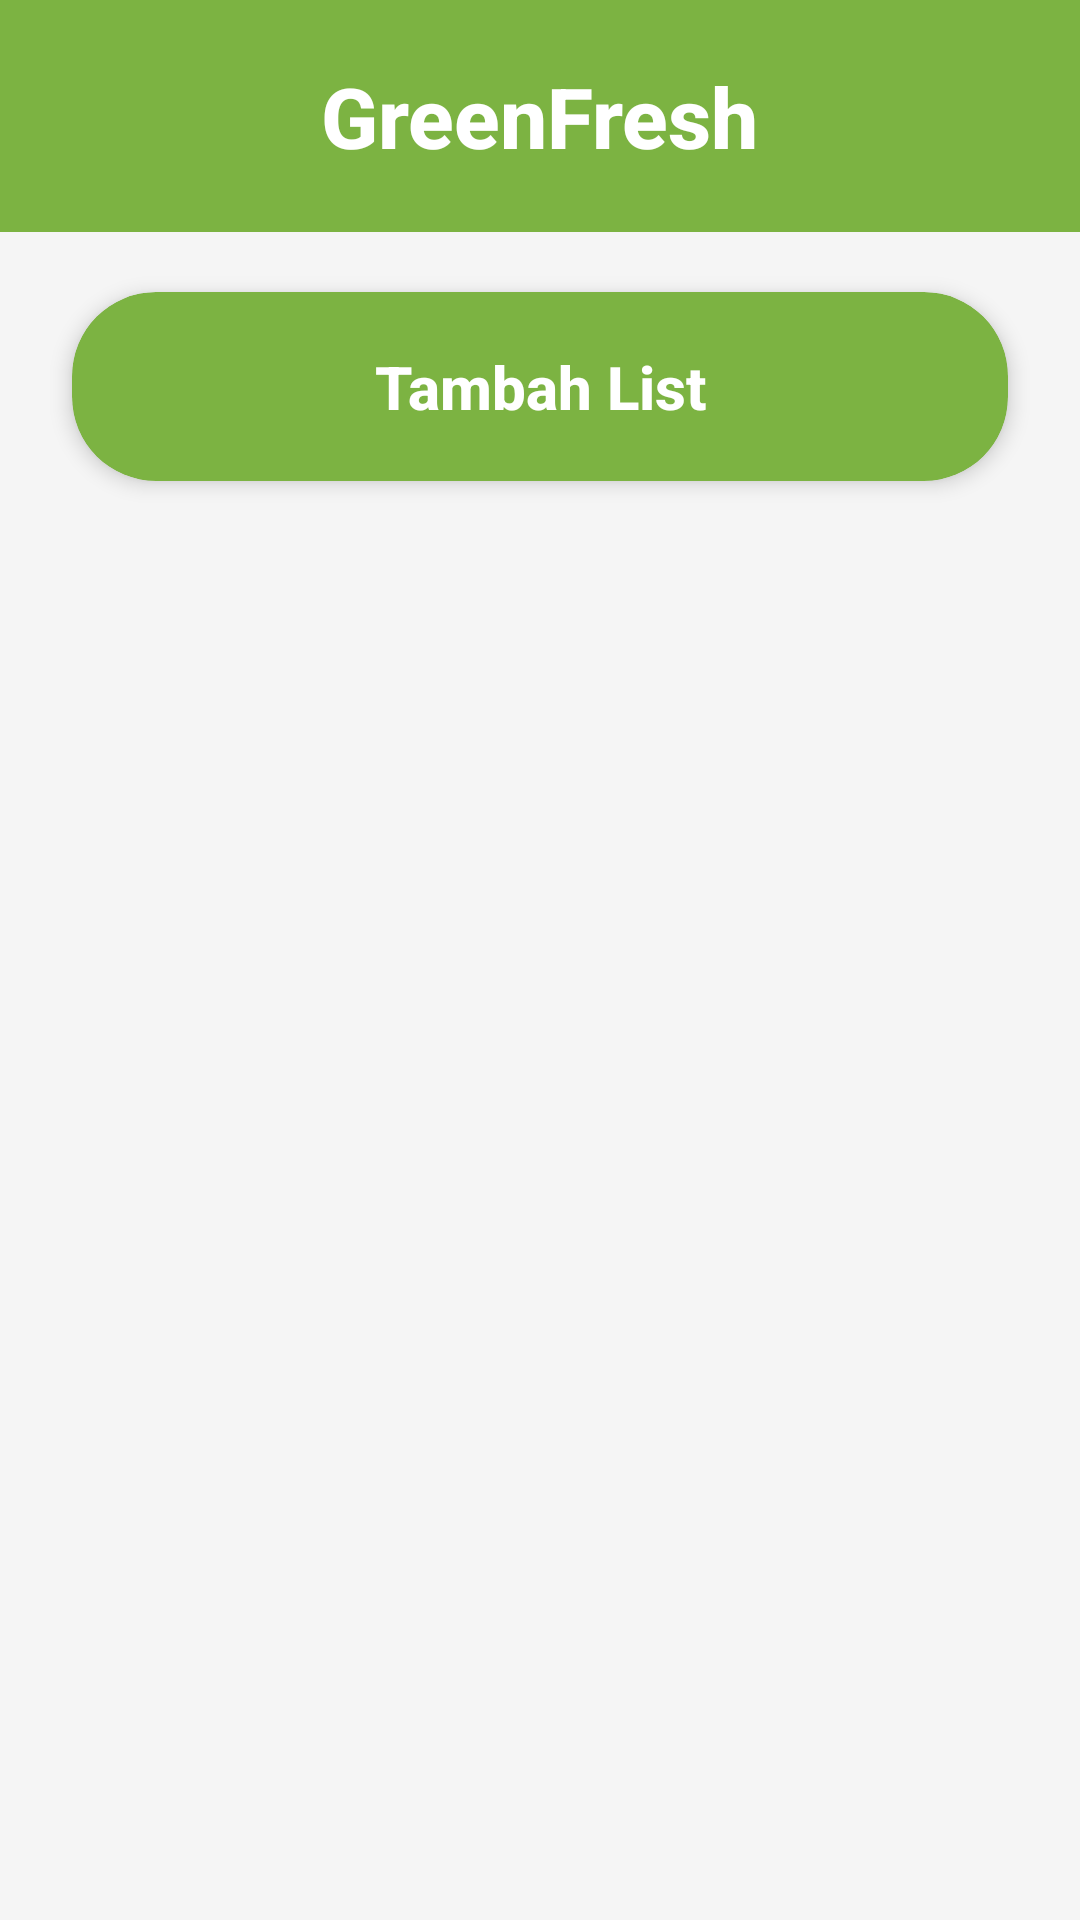

This screen was rendered from an Android layout file. Write that file and the resources it references.
<!-- AndroidManifest.xml: application theme Theme.Uappam -->
<!-- res/layout/activity_mainpage.xml -->
<?xml version="1.0" encoding="utf-8"?>
<LinearLayout xmlns:android="http://schemas.android.com/apk/res/android"
    xmlns:app="http://schemas.android.com/apk/res-auto"
    xmlns:tools="http://schemas.android.com/tools"
    android:layout_width="match_parent"
    android:layout_height="match_parent"
    android:background="#F5F5F5"
    android:orientation="vertical"
    tools:context=".MainPageActivity">

    
    <LinearLayout
        android:layout_width="match_parent"
        android:layout_height="wrap_content"
        android:background="#7CB342"
        android:gravity="center"
        android:padding="20dp">

        <TextView
            android:layout_width="wrap_content"
            android:layout_height="wrap_content"
            android:text="GreenFresh"
            android:textColor="@android:color/white"
            android:textSize="28sp"
            android:textStyle="bold"
            android:fontFamily="sans-serif-medium" />

    </LinearLayout>

    
    <androidx.cardview.widget.CardView
        android:id="@+id/btnAddPlant"
        android:layout_width="match_parent"
        android:layout_height="wrap_content"
        android:layout_marginHorizontal="24dp"
        android:layout_marginTop="20dp"
        android:layout_marginBottom="16dp"
        android:clickable="true"
        android:focusable="true"
        android:foreground="?android:attr/selectableItemBackground"
        app:cardBackgroundColor="#7CB342"
        app:cardCornerRadius="28dp"
        app:cardElevation="4dp">

        <TextView
            android:layout_width="match_parent"
            android:layout_height="wrap_content"
            android:gravity="center"
            android:padding="18dp"
            android:text="Tambah List"
            android:textColor="@android:color/white"
            android:textSize="20sp"
            android:textStyle="bold"
            android:fontFamily="sans-serif-medium" />

    </androidx.cardview.widget.CardView>

    
    <androidx.recyclerview.widget.RecyclerView
        android:id="@+id/recyclerViewPlants"
        android:layout_width="match_parent"
        android:layout_height="match_parent"
        android:clipToPadding="false"
        android:paddingHorizontal="8dp"
        android:paddingBottom="8dp"
        tools:listitem="@layout/item_plant" />

</LinearLayout>
<!-- res/layout/item_plant.xml (included above) -->
<?xml version="1.0" encoding="utf-8"?>
<androidx.cardview.widget.CardView xmlns:android="http://schemas.android.com/apk/res/android"
    xmlns:app="http://schemas.android.com/apk/res-auto"
    android:layout_width="match_parent"
    android:layout_height="wrap_content"
    android:layout_marginHorizontal="12dp"
    android:layout_marginVertical="6dp"
    app:cardBackgroundColor="#F0F0F5"
    app:cardCornerRadius="16dp"
    app:cardElevation="2dp">

    <LinearLayout
        android:layout_width="match_parent"
        android:layout_height="wrap_content"
        android:orientation="horizontal"
        android:padding="12dp">

        
        <androidx.cardview.widget.CardView
            android:id="@+id/imageCard"
            android:layout_width="100dp"
            android:layout_height="120dp"
            app:cardBackgroundColor="@android:color/white"
            app:cardCornerRadius="12dp"
            app:cardElevation="0dp">

            <ImageView
                android:id="@+id/plantImage"
                android:layout_width="match_parent"
                android:layout_height="match_parent"
                android:padding="8dp"
                android:scaleType="fitCenter"
                android:src="@drawable/plant_placeholder" />

        </androidx.cardview.widget.CardView>

        
        <LinearLayout
            android:layout_width="match_parent"
            android:layout_height="match_parent"
            android:layout_marginStart="16dp"
            android:orientation="vertical">

            
            <TextView
                android:id="@+id/plantName"
                android:layout_width="wrap_content"
                android:layout_height="wrap_content"
                android:text="Daun Hijau"
                android:textColor="#000000"
                android:textSize="22sp"
                android:textStyle="bold" />

            
            <TextView
                android:id="@+id/plantPrice"
                android:layout_width="wrap_content"
                android:layout_height="wrap_content"
                android:layout_marginTop="4dp"
                android:text="Rp 200.000"
                android:textColor="#000000"
                android:textSize="24sp"
                android:textStyle="bold" />

            
            <View
                android:layout_width="match_parent"
                android:layout_height="0dp"
                android:layout_weight="1" />

            
            <LinearLayout
                android:layout_width="wrap_content"
                android:layout_height="wrap_content"
                android:orientation="horizontal">

                
                <androidx.cardview.widget.CardView
                    android:id="@+id/btnDelete"
                    android:layout_width="wrap_content"
                    android:layout_height="wrap_content"
                    android:layout_marginEnd="12dp"
                    android:clickable="true"
                    android:focusable="true"
                    android:foreground="?android:attr/selectableItemBackground"
                    app:cardBackgroundColor="#E53935"
                    app:cardCornerRadius="20dp"
                    app:cardElevation="0dp">

                    <TextView
                        android:layout_width="wrap_content"
                        android:layout_height="wrap_content"
                        android:paddingHorizontal="28dp"
                        android:paddingVertical="10dp"
                        android:text="Hapus"
                        android:textColor="@android:color/white"
                        android:textSize="16sp"
                        android:textStyle="bold" />

                </androidx.cardview.widget.CardView>

                
                <androidx.cardview.widget.CardView
                    android:id="@+id/btnDetail"
                    android:layout_width="wrap_content"
                    android:layout_height="wrap_content"
                    android:clickable="true"
                    android:focusable="true"
                    android:foreground="?android:attr/selectableItemBackground"
                    app:cardBackgroundColor="#66BB6A"
                    app:cardCornerRadius="20dp"
                    app:cardElevation="0dp">

                    <TextView
                        android:layout_width="wrap_content"
                        android:layout_height="wrap_content"
                        android:paddingHorizontal="28dp"
                        android:paddingVertical="10dp"
                        android:text="Detail"
                        android:textColor="@android:color/white"
                        android:textSize="16sp"
                        android:textStyle="bold" />

                </androidx.cardview.widget.CardView>

            </LinearLayout>

        </LinearLayout>

    </LinearLayout>

</androidx.cardview.widget.CardView>
<!-- resources referenced by this layout -->
<resources>
  <!-- drawable plant_placeholder: png bitmap (drawable, 77531 bytes) -->
  <style name="Theme.Uappam" parent="Base.Theme.Uappam" />
  <style name="Base.Theme.Uappam" parent="Theme.Material3.DayNight.NoActionBar">
          
          
      </style>
</resources>
